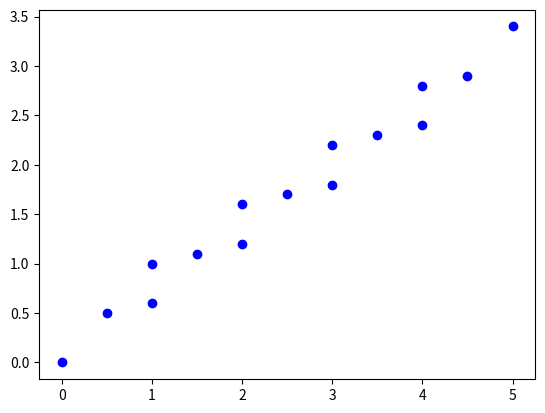

Python code for this plot:
# Author: Lydia Delgado Uriarte 
from matplotlib import pyplot as plt

x2= 5
x1 = 0
y2= 3
y1 = 0
dx = x2 - x1
dy = y2 - y1


def lineDrawing(x, y):
    for x in range (x1, x2):
        y = y1 + dy * (x - x1) / dx
        
        plt.plot(x, y, 'bo')
        # Code to add more points
        plt.plot(x+.5, y+.5, 'bo')
        plt.plot(x+1, y+1, 'bo')

lineDrawing(5,4)
plt.show()